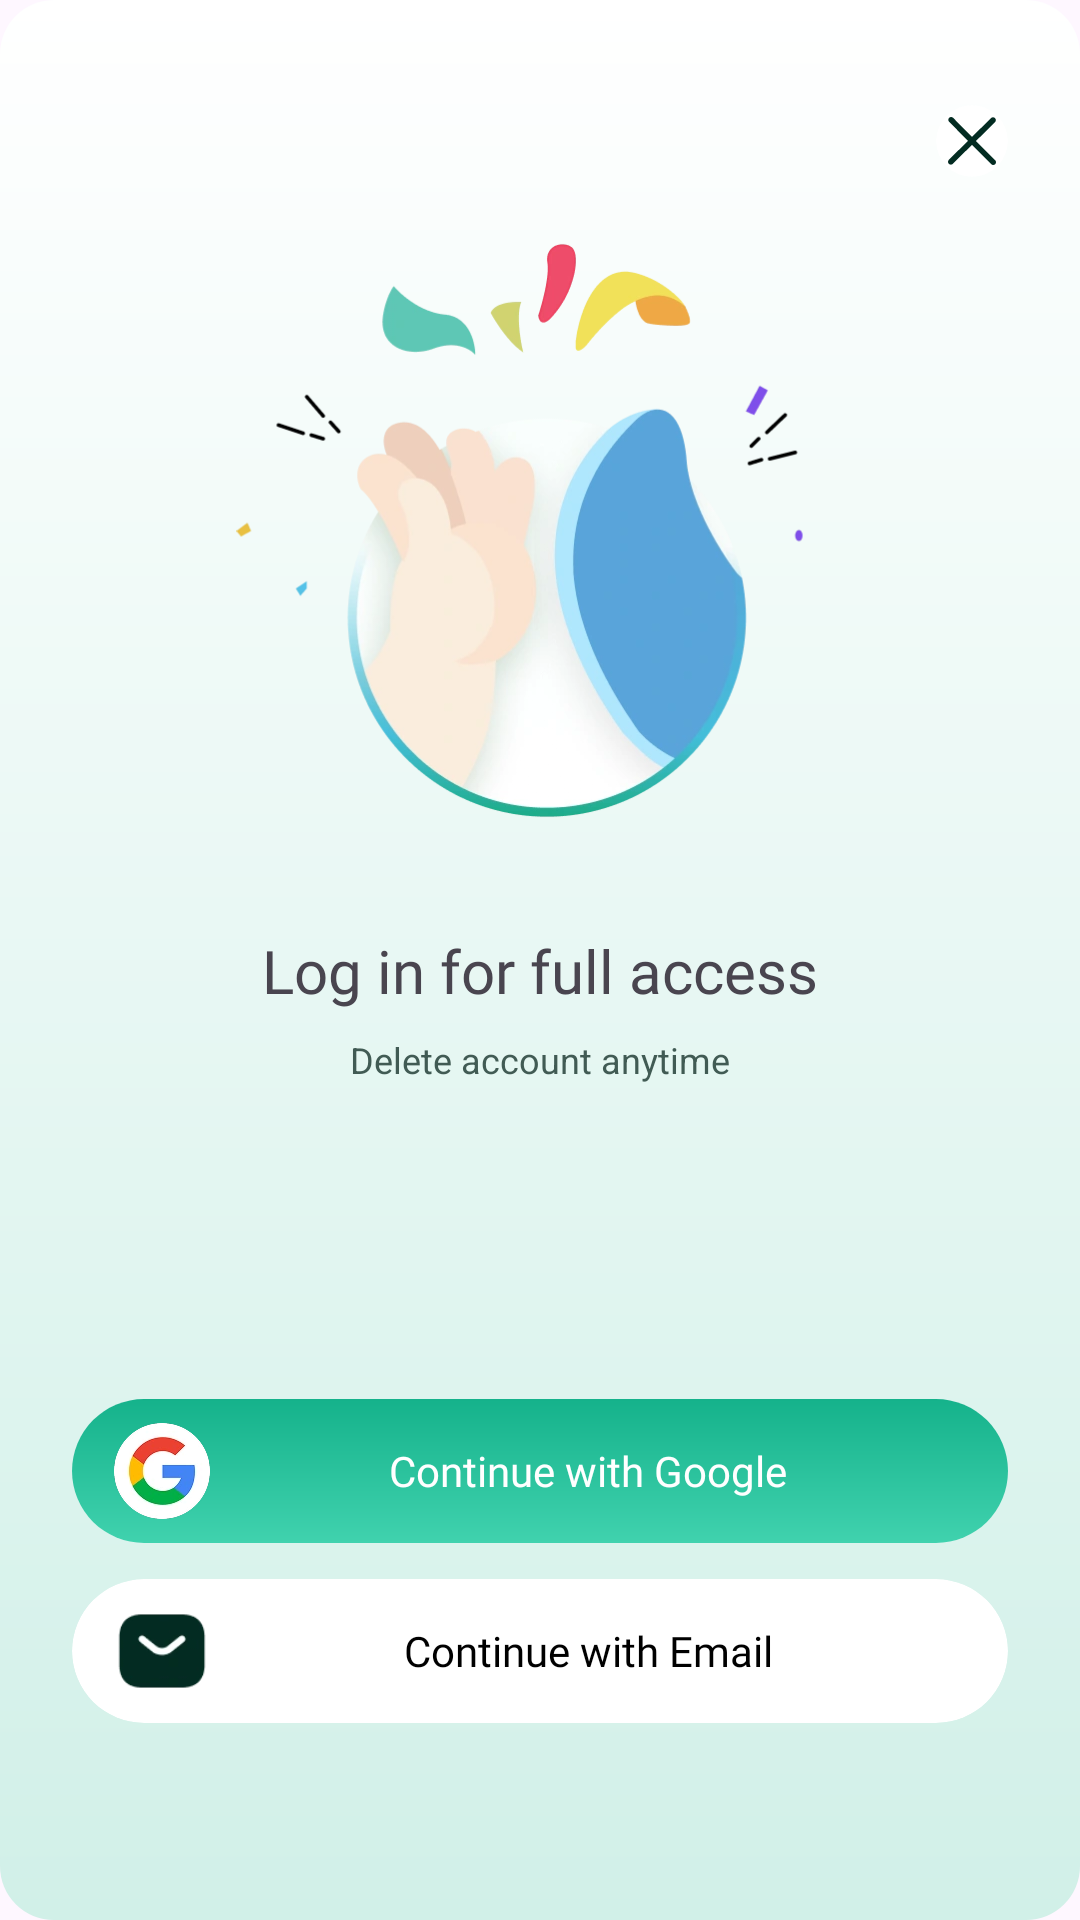

Write the Android layout XML for this screen, with the resource values it uses.
<!-- AndroidManifest.xml: application theme Theme.MathSolverAI -->
<!-- res/layout/activity_login.xml -->
<?xml version="1.0" encoding="utf-8"?>
<androidx.constraintlayout.widget.ConstraintLayout xmlns:android="http://schemas.android.com/apk/res/android"
    xmlns:app="http://schemas.android.com/apk/res-auto"
    android:id="@+id/layoutLogin"
    android:layout_width="match_parent"
    android:layout_height="match_parent"
    android:background="@drawable/bg_login">


    <com.google.android.material.card.MaterialCardView
        android:id="@+id/btnClose"
        android:layout_width="@dimen/widget_size_24"
        android:layout_height="@dimen/widget_size_24"
        app:cardBackgroundColor="@android:color/white"
        android:layout_marginTop="@dimen/widget_size_35"
        android:layout_marginEnd="@dimen/widget_size_24"
        app:layout_constraintEnd_toEndOf="parent"
        app:layout_constraintTop_toTopOf="parent"
        app:strokeWidth="0dp">

        <androidx.appcompat.widget.AppCompatImageView
            android:layout_width="match_parent"
            android:layout_height="match_parent"
            android:layout_gravity="center"
            android:src="@drawable/ic_close" />
    </com.google.android.material.card.MaterialCardView>

    <androidx.appcompat.widget.AppCompatImageView
        android:id="@+id/imgIllustration"
        android:layout_width="@dimen/widget_size_203"
        android:layout_height="@dimen/widget_size_210"
        android:layout_marginTop="@dimen/widget_size_13"
        android:src="@drawable/imv_login"
        app:layout_constraintEnd_toEndOf="parent"
        app:layout_constraintStart_toStartOf="parent"
        app:layout_constraintTop_toBottomOf="@id/btnClose" />


    <TextView
        android:id="@+id/tvTitle"
        android:layout_width="wrap_content"
        android:layout_height="wrap_content"
        android:layout_marginTop="@dimen/widget_size_28"
        android:fontFamily="@font/montserrat_bold"
        android:text="Log in for full access"
        android:textSize="@dimen/font_size_20"
        app:layout_constraintEnd_toEndOf="parent"
        app:layout_constraintStart_toStartOf="parent"
        app:layout_constraintTop_toBottomOf="@id/imgIllustration" />

    <TextView
        android:id="@+id/tvSubtitle"
        android:layout_width="wrap_content"
        android:layout_height="wrap_content"
        android:layout_marginTop="@dimen/widget_size_8"
        android:text="Delete account anytime"
        android:textColor="#415B54"
        android:textSize="@dimen/font_size_12"
        app:layout_constraintEnd_toEndOf="parent"
        app:layout_constraintStart_toStartOf="parent"
        app:layout_constraintTop_toBottomOf="@id/tvTitle" />

    <com.google.android.material.card.MaterialCardView
        android:id="@+id/btnLoginGoogle"
        android:layout_width="0dp"
        android:layout_height="@dimen/widget_size_48"
        android:layout_marginTop="@dimen/widget_size_105"
        android:layout_marginHorizontal="@dimen/widget_size_24"
        app:cardCornerRadius="@dimen/widget_size_25"
        app:cardElevation="0dp"
        app:strokeWidth="0dp"
        app:layout_constraintEnd_toEndOf="parent"
        app:layout_constraintStart_toStartOf="parent"
        app:layout_constraintTop_toBottomOf="@id/tvSubtitle">

        <LinearLayout
            android:layout_width="match_parent"
            android:layout_height="match_parent"
            android:gravity="center_vertical"
            android:orientation="horizontal"
            android:paddingStart="@dimen/widget_size_14"
            android:background="@drawable/bg_continue"
            android:paddingEnd="@dimen/widget_size_14">

            <androidx.appcompat.widget.AppCompatImageView
                android:layout_width="@dimen/widget_size_32"
                android:layout_height="@dimen/widget_size_32"
                android:src="@drawable/ic_google" />

            <TextView
                android:layout_width="0dp"
                android:layout_height="wrap_content"
                android:layout_weight="1"
                android:gravity="center"
                android:text="Continue with Google"
                android:textColor="@android:color/white"
                android:textSize="14sp"
                android:fontFamily="@font/montserrat_bold"/>
        </LinearLayout>
    </com.google.android.material.card.MaterialCardView>

    <com.google.android.material.card.MaterialCardView
        android:id="@+id/btnLoginEmail"
        android:layout_width="0dp"
        android:layout_height="@dimen/widget_size_48"
        android:layout_marginTop="@dimen/widget_size_12"
        android:layout_marginHorizontal="@dimen/widget_size_24"
        app:cardBackgroundColor="@android:color/white"
        app:cardCornerRadius="25dp"
        app:cardElevation="0dp"
        app:layout_constraintEnd_toEndOf="parent"
        app:layout_constraintStart_toStartOf="parent"
        app:layout_constraintTop_toBottomOf="@id/btnLoginGoogle"
        app:strokeColor="@android:color/darker_gray"
        app:strokeWidth="0dp">

        <LinearLayout
            android:layout_width="match_parent"
            android:layout_height="match_parent"
            android:gravity="center_vertical"
            android:orientation="horizontal"
            android:paddingStart="@dimen/widget_size_14"
            android:paddingEnd="@dimen/widget_size_14">

            <androidx.appcompat.widget.AppCompatImageView
                android:layout_width="@dimen/widget_size_32"
                android:layout_height="@dimen/widget_size_32"
                android:src="@drawable/ic_email" />

            <TextView
                android:layout_width="0dp"
                android:layout_height="wrap_content"
                android:layout_weight="1"
                android:gravity="center"
                android:text="Continue with Email"
                android:textColor="@android:color/black"
                android:textSize="14sp"
                android:fontFamily="@font/montserrat_bold" />
        </LinearLayout>
    </com.google.android.material.card.MaterialCardView>

</androidx.constraintlayout.widget.ConstraintLayout>
<!-- resources referenced by this layout -->
<resources>
  <dimen name="font_size_12">12sp</dimen>
  <dimen name="font_size_20">20sp</dimen>
  <dimen name="widget_size_105">105dp</dimen>
  <dimen name="widget_size_12">12dp</dimen>
  <dimen name="widget_size_13">13dp</dimen>
  <dimen name="widget_size_14">14dp</dimen>
  <dimen name="widget_size_203">203dp</dimen>
  <dimen name="widget_size_210">210dp</dimen>
  <dimen name="widget_size_24">24dp</dimen>
  <dimen name="widget_size_25">25dp</dimen>
  <dimen name="widget_size_28">28dp</dimen>
  <dimen name="widget_size_32">32dp</dimen>
  <dimen name="widget_size_35">35dp</dimen>
  <dimen name="widget_size_48">48dp</dimen>
  <dimen name="widget_size_8">8dp</dimen>
  <!-- drawable bg_continue (drawable) -->
  <shape xmlns:android="http://schemas.android.com/apk/res/android">
      <corners android:radius="18dp" />
      <gradient
          android:startColor="#40D2AE"
          android:endColor="#15B28B"
          android:angle="90"
          />
  
  </shape>
  <!-- drawable bg_login (drawable) -->
  <shape xmlns:android="http://schemas.android.com/apk/res/android">
      <corners android:radius="18dp" />
      <gradient
          android:startColor="#D1F0E8"
          android:endColor="#FFFFFF"
          android:angle="90"
          />
  
  </shape>
  <!-- drawable ic_close (drawable) -->
  <vector xmlns:android="http://schemas.android.com/apk/res/android"
      android:width="22dp"
      android:height="22dp"
      android:viewportWidth="22"
      android:viewportHeight="22">
    <path
        android:pathData="M18.076,16.858L12.215,11L18.076,5.186C18.369,4.846 18.354,4.335 18.039,4.014C17.725,3.693 17.218,3.67 16.876,3.961L10.998,9.732L5.223,3.918C4.888,3.583 4.349,3.583 4.014,3.918C3.852,4.08 3.761,4.3 3.761,4.53C3.761,4.76 3.852,4.981 4.014,5.143L9.781,10.949L3.92,16.755C3.758,16.917 3.667,17.137 3.667,17.367C3.667,17.597 3.758,17.818 3.92,17.98C4.082,18.141 4.301,18.231 4.529,18.23C4.752,18.231 4.967,18.145 5.128,17.988L10.998,12.165L16.876,18.083C17.038,18.245 17.257,18.335 17.484,18.333C17.709,18.332 17.925,18.243 18.084,18.083C18.245,17.92 18.335,17.699 18.333,17.469C18.332,17.239 18.239,17.019 18.076,16.858Z"
        android:fillColor="#032C22"/>
  </vector>
  <!-- drawable ic_email: webp bitmap (drawable, 1098 bytes) -->
  <!-- drawable ic_google: webp bitmap (drawable, 3984 bytes) -->
  <!-- drawable imv_login: png bitmap (drawable, 75532 bytes) -->
  <style name="Theme.MathSolverAI" parent="Base.Theme.MathSolverAI" />
  <style name="Base.Theme.MathSolverAI" parent="Theme.Material3.DayNight.NoActionBar">
          
          
      </style>
</resources>
